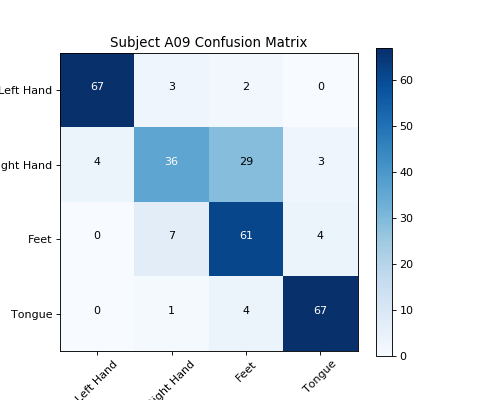

Source data for this figure (header and first rows):
, Left Hand, Right Hand, Feet, Tongue
Left Hand, 67, 3, 2, 0
Right Hand, 4, 36, 29, 3
Feet, 0, 7, 61, 4
Tongue, 0, 1, 4, 67
